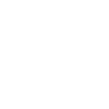
t = 0.00 s
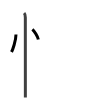
t = 2.75 s
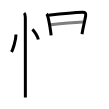
t = 5.50 s
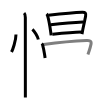
t = 8.50 s
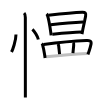
t = 11.25 s
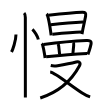
t = 14.00 s

The animated SVG that drew these frames (rendered in a browser with its animation timeline set to each time). Animation: 14 SMIL elements (animate=14); one cycle of 14.00 s.

<svg width="109px" height="109px" viewBox="0 0 px 109px" xmlns="http://www.w3.org/2000/svg" xmlns:xlink="http://www.w3.org/1999/xlink" xml:space="preserve" version="1.1"  baseProfile="full">
<path d="M15.98,34.5c0,6.34-3.53,15.69-4.45,17.5" style="fill:none;stroke:black;stroke-width:3;opacity:0">
  <animate attributeType="CSS" attributeName="opacity" from="0" to="1" begin="0s" dur="1s" repeatCount="0" fill="freeze" />
</path>
<path d="M32.39,29.46c2.09,1.77,5.4,7.26,5.92,10.01" style="fill:none;stroke:black;stroke-width:3;opacity:0">
  <animate attributeType="CSS" attributeName="opacity" from="0" to="1" begin="1s" dur="1s" repeatCount="0" fill="freeze" />
</path>
<path d="M24.12,13c1.13,1.13,1.21,2.5,1.21,4.5c0,4.64,0.02,52.19,0.03,71.75c0,4.66,0,7.73,0,8.25" style="fill:none;stroke:black;stroke-width:3;opacity:0">
  <animate attributeType="CSS" attributeName="opacity" from="0" to="1" begin="2s" dur="1s" repeatCount="0" fill="freeze" />
</path>
<path d="M46.6,13.89c0.82,0.82,1.12,2.15,1.33,3c0.96,3.51,1.96,9.36,2.75,14.8c0.18,1.24,0.33,2.47,0.46,3.63" style="fill:none;stroke:black;stroke-width:3;opacity:0">
  <animate attributeType="CSS" attributeName="opacity" from="0" to="1" begin="3s" dur="1s" repeatCount="0" fill="freeze" />
</path>
<path d="M48.33,15.15c9.15-0.95,25.05-2.52,33.9-2.87c3.13-0.12,3.83,0.98,3.38,3.73c-0.57,3.48-1.91,8.96-2.84,13.78c-0.29,1.53-0.57,2.99-0.81,4.31" style="fill:none;stroke:black;stroke-width:3;opacity:0">
  <animate attributeType="CSS" attributeName="opacity" from="0" to="1" begin="4s" dur="1s" repeatCount="0" fill="freeze" />
</path>
<path d="M50.68,24.66c6.69-0.79,20.82-2.29,32.42-2.75" style="fill:none;stroke:black;stroke-width:3;opacity:0">
  <animate attributeType="CSS" attributeName="opacity" from="0" to="1" begin="5s" dur="1s" repeatCount="0" fill="freeze" />
</path>
<path d="M52.36,34.3c9.96-1.04,19.52-2.05,28.86-2.26" style="fill:none;stroke:black;stroke-width:3;opacity:0">
  <animate attributeType="CSS" attributeName="opacity" from="0" to="1" begin="6s" dur="1s" repeatCount="0" fill="freeze" />
</path>
<path d="M41.78,43.52c0.58,0.58,0.91,1.28,1,2.09c0.58,2.12,1.19,5.07,1.77,8.63c0.21,1.31,0.4,2.59,0.54,3.75" style="fill:none;stroke:black;stroke-width:3;opacity:0">
  <animate attributeType="CSS" attributeName="opacity" from="0" to="1" begin="7s" dur="1s" repeatCount="0" fill="freeze" />
</path>
<path d="M43.54,44.4c6.21-0.79,32.59-3.4,42.86-3.84c2.83-0.12,5.34,0.1,4.62,3.54c-0.43,2.05-0.98,4.12-1.9,6.94c-0.37,1.13-0.76,2.29-1.18,3.46" style="fill:none;stroke:black;stroke-width:3;opacity:0">
  <animate attributeType="CSS" attributeName="opacity" from="0" to="1" begin="8s" dur="1s" repeatCount="0" fill="freeze" />
</path>
<path d="M57.73,43.85c0.65,0.65,0.87,1.17,0.97,2.13c0.36,3.36,0.75,6.65,0.88,8.26" style="fill:none;stroke:black;stroke-width:3;opacity:0">
  <animate attributeType="CSS" attributeName="opacity" from="0" to="1" begin="9s" dur="1s" repeatCount="0" fill="freeze" />
</path>
<path d="M73.21,42.45c0.67,0.67,0.58,1.73,0.48,2.82c-0.31,3.48-0.51,5.36-0.76,7.85" style="fill:none;stroke:black;stroke-width:3;opacity:0">
  <animate attributeType="CSS" attributeName="opacity" from="0" to="1" begin="10s" dur="1s" repeatCount="0" fill="freeze" />
</path>
<path d="M46.17,56.73c11.58-1.36,28.08-2.86,40.92-3.34" style="fill:none;stroke:black;stroke-width:3;opacity:0">
  <animate attributeType="CSS" attributeName="opacity" from="0" to="1" begin="11s" dur="1s" repeatCount="0" fill="freeze" />
</path>
<path d="M50.75,65.56c2.29,0.5,4.52,0.47,6.87,0.1c4.83-0.76,14.47-2.58,18.54-3.64c2.97-0.78,4.88,0.95,3.34,3.81C70.5,82.5,58.5,92.25,40.27,98" style="fill:none;stroke:black;stroke-width:3;opacity:0">
  <animate attributeType="CSS" attributeName="opacity" from="0" to="1" begin="12s" dur="1s" repeatCount="0" fill="freeze" />
</path>
<path d="M50.18,72.06c4.56,0.4,18.69,12.19,32,20.93c2.21,1.45,4.45,2.76,7.92,3.94" style="fill:none;stroke:black;stroke-width:3;opacity:0">
  <animate attributeType="CSS" attributeName="opacity" from="0" to="1" begin="13s" dur="1s" repeatCount="0" fill="freeze" />
</path>
</svg>
